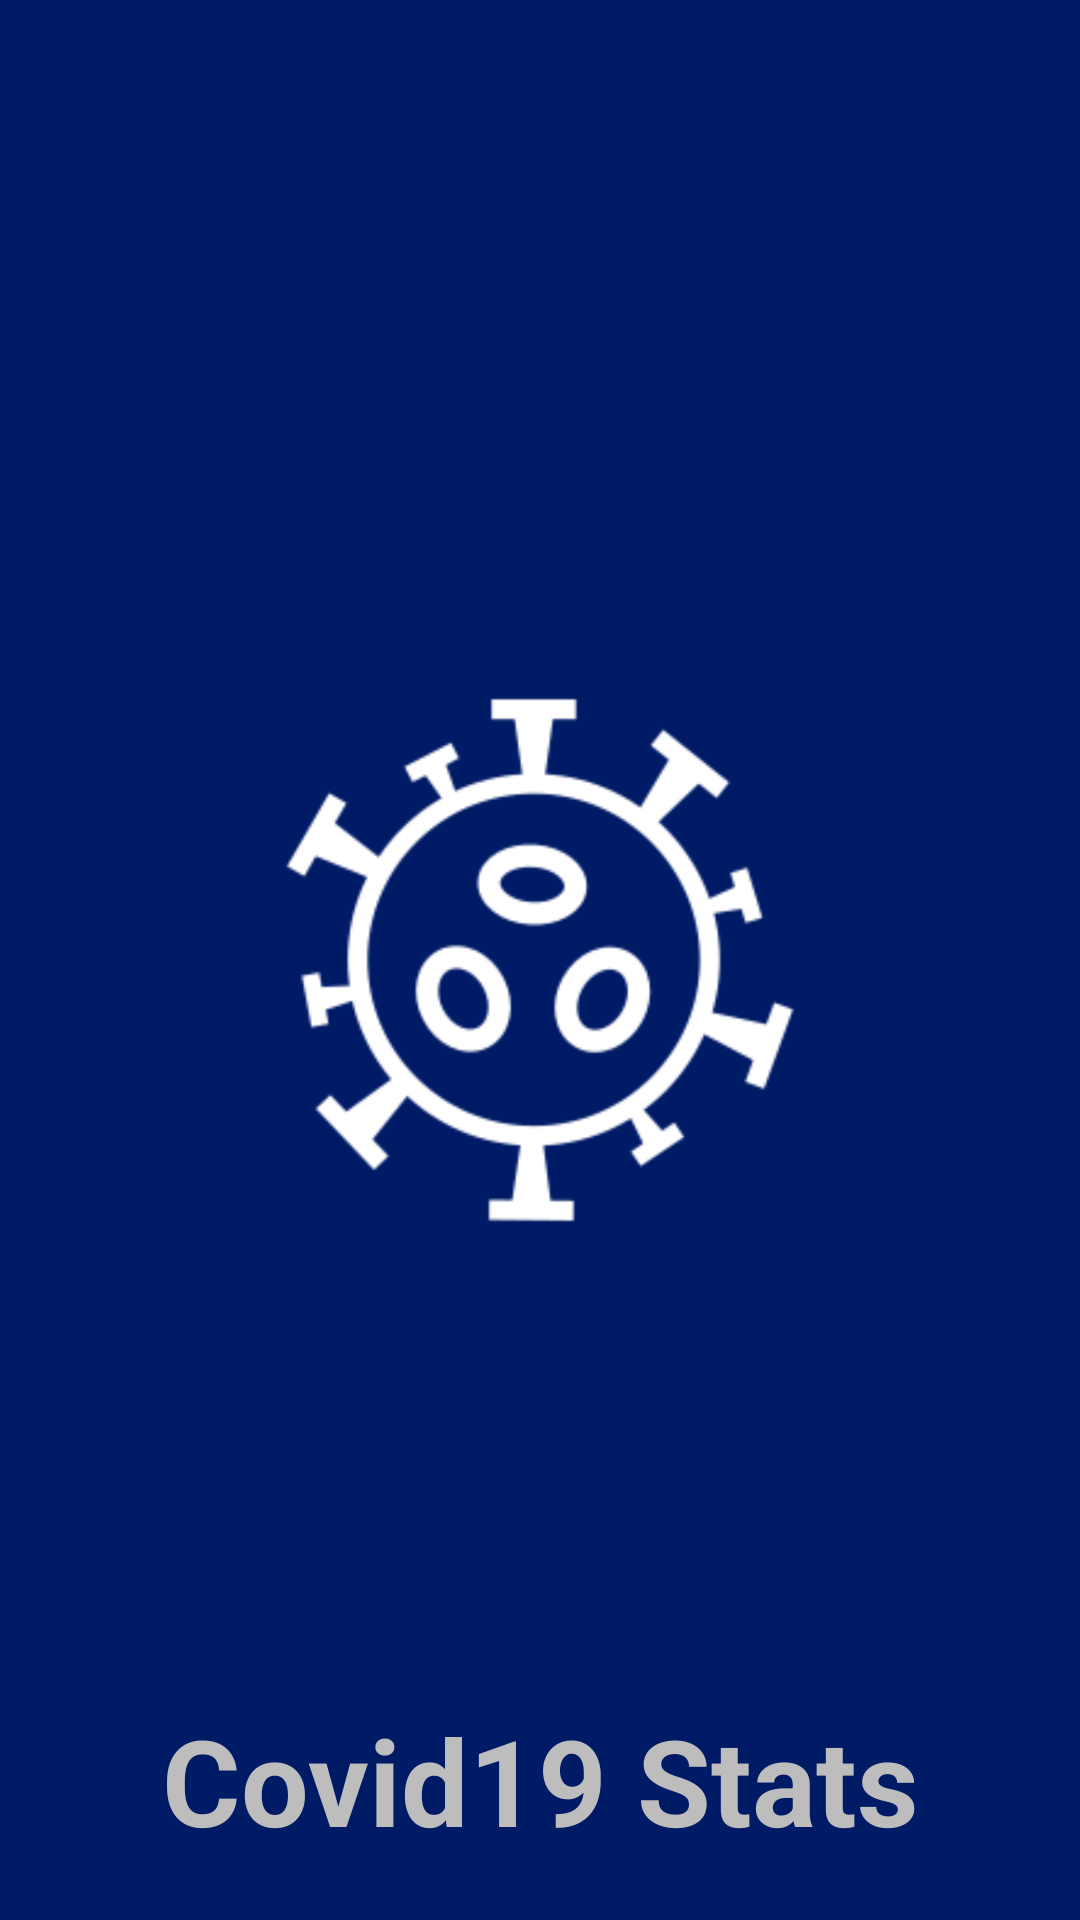

Android layout source for this screen:
<!-- AndroidManifest.xml: application theme AppTheme -->
<!-- res/layout/activity_splash.xml -->
<?xml version="1.0" encoding="utf-8"?>
<RelativeLayout xmlns:android="http://schemas.android.com/apk/res/android"
    xmlns:tools="http://schemas.android.com/tools"
    android:id="@+id/ll_splash"
    android:layout_width="match_parent"
    android:layout_height="match_parent"
    android:background="@color/colorPrimary"
    android:orientation="vertical"
    tools:context=".view.ui.splash.SplashActivity">

    <ImageView
        android:layout_width="200dp"
        android:layout_height="200dp"
        android:layout_centerInParent="true"
        android:layout_marginTop="200dp"
        android:layout_gravity="center_horizontal"
        android:src="@drawable/app_logo" />

    <TextView
        android:id="@+id/fullscreen_content"
        android:layout_width="wrap_content"
        android:layout_height="wrap_content"
        android:layout_gravity="center_horizontal|center_vertical|bottom"
        android:gravity="center"
        android:layout_marginTop="200dp"
        android:keepScreenOn="true"
        android:text="@string/covid19_stats"
        android:layout_alignParentBottom="true"
        android:layout_centerHorizontal="true"
        android:layout_marginBottom="20dp"
        android:textColor="#bdbdbd"
        android:textSize="40sp"
        android:textStyle="bold" />
</RelativeLayout>
<!-- resources referenced by this layout -->
<resources>
  <color name="colorPrimary">#001B66</color>
  <!-- drawable app_logo: png bitmap (drawable, 115987 bytes) -->
  <string name="covid19_stats">Covid19 Stats</string>
  <style name="AppTheme" parent="Theme.AppCompat.Light.DarkActionBar">
          <item name="colorPrimary">@color/colorPrimary</item>
          <item name="colorPrimaryDark">@color/colorPrimary</item>
          <item name="colorAccent">@color/colorAccent</item>
          <item name="android:textColorPrimary">@android:color/white</item>
          <item name="android:textColor">@android:color/white</item>
      </style>
  <color name="colorAccent">#03DAC5</color>
</resources>
